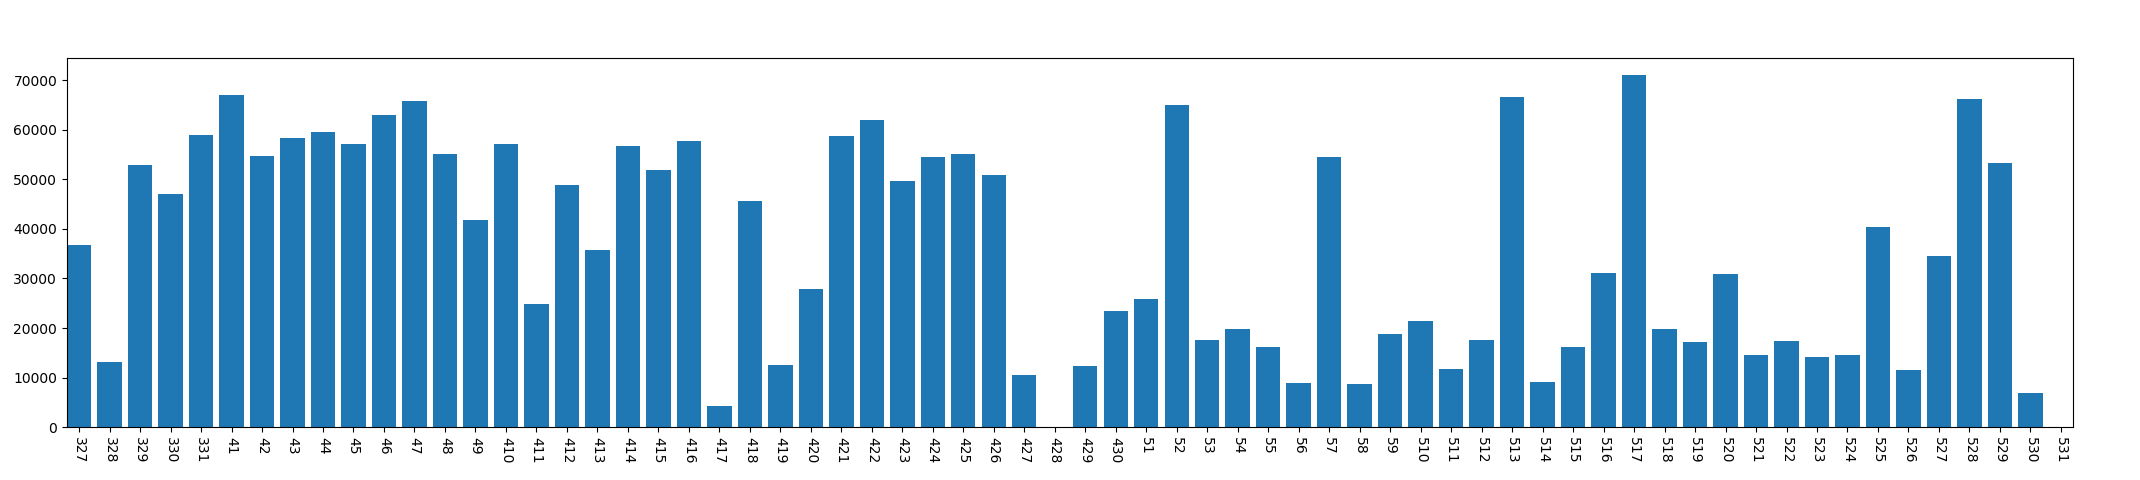

Data behind this chart, as committed beside it:
, year, mon, day, phonelock_time
0, 2013, 3, 27, 36778
1, 2013, 3, 28, 13201
2, 2013, 3, 29, 52925
3, 2013, 3, 30, 46995
4, 2013, 3, 31, 58860
5, 2013, 4, 1, 67073
6, 2013, 4, 2, 54741
7, 2013, 4, 3, 58360
8, 2013, 4, 4, 59506
9, 2013, 4, 5, 57196
10, 2013, 4, 6, 62968
11, 2013, 4, 7, 65781
12, 2013, 4, 8, 55166
13, 2013, 4, 9, 41822
14, 2013, 4, 10, 57184
15, 2013, 4, 11, 24888
16, 2013, 4, 12, 48776
17, 2013, 4, 13, 35780
18, 2013, 4, 14, 56716
19, 2013, 4, 15, 51851
20, 2013, 4, 16, 57670
21, 2013, 4, 17, 4321
22, 2013, 4, 18, 45693
23, 2013, 4, 19, 12470
24, 2013, 4, 20, 27807
25, 2013, 4, 21, 58760
26, 2013, 4, 22, 61946
27, 2013, 4, 23, 49570
28, 2013, 4, 24, 54411
29, 2013, 4, 25, 55132
30, 2013, 4, 26, 50770
31, 2013, 4, 27, 10603
32, 2013, 4, 28, 0
33, 2013, 4, 29, 12383
34, 2013, 4, 30, 23378
35, 2013, 5, 1, 25958
36, 2013, 5, 2, 65076
37, 2013, 5, 3, 17507
38, 2013, 5, 4, 19858
39, 2013, 5, 5, 16197
40, 2013, 5, 6, 8830
41, 2013, 5, 7, 54442
42, 2013, 5, 8, 8618
43, 2013, 5, 9, 18765
44, 2013, 5, 10, 21349
45, 2013, 5, 11, 11736
46, 2013, 5, 12, 17609
47, 2013, 5, 13, 66543
48, 2013, 5, 14, 9150
49, 2013, 5, 15, 16155
50, 2013, 5, 16, 31191
51, 2013, 5, 17, 71001
52, 2013, 5, 18, 19856
53, 2013, 5, 19, 17085
54, 2013, 5, 20, 30820
55, 2013, 5, 21, 14553
56, 2013, 5, 22, 17318
57, 2013, 5, 23, 14258
58, 2013, 5, 24, 14537
59, 2013, 5, 25, 40372
... 6 more rows
